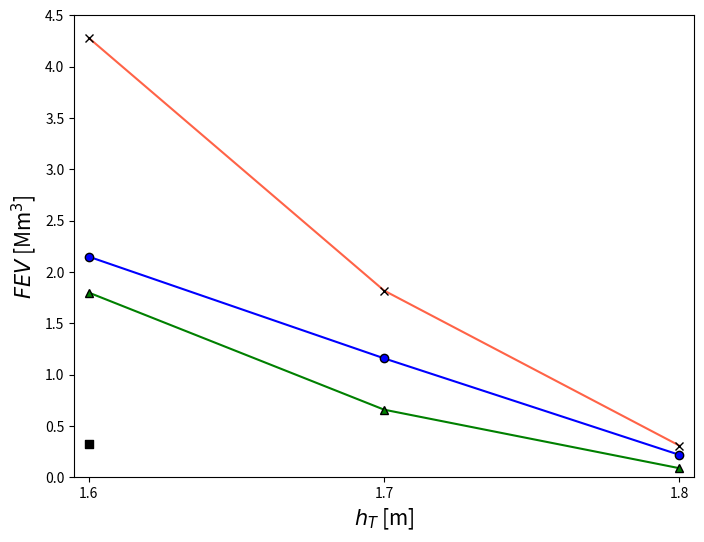

Write the Python code that produced this figure.
import matplotlib.pyplot as plt
import numpy as np
plt.rcParams['axes.grid']=False
plt.rcParams["figure.figsize"] = [8,6]
plt.rcParams['axes.edgecolor']='black'
fig, ax = plt.subplots()

a=[4.28,1.82,0.31]
b=[2.15,1.16,0.22]
c=[1.8,0.66,0.09]
d=[0.33]
h=[1.6,1.7,1.8]

ax.plot(h,a, color='tomato', marker='x', markeredgecolor='k')
ax.plot(h,b, color='blue', marker='o', markeredgecolor='k')
ax.plot(h,c, color='green', marker='^', markeredgecolor='k')
ax.scatter(1.6,d, color='k', marker='s')
ax.set_ylim(0,4.5)
ax.set_xlim(1.595,1.805)
ax.set_xlabel('$h_T$ [m]', size=15)
ax.set_ylabel('$FEV$ [Mm$^3$]', size=15)
ax.xaxis.set_ticks(np.arange(1.6,1.9,0.1))